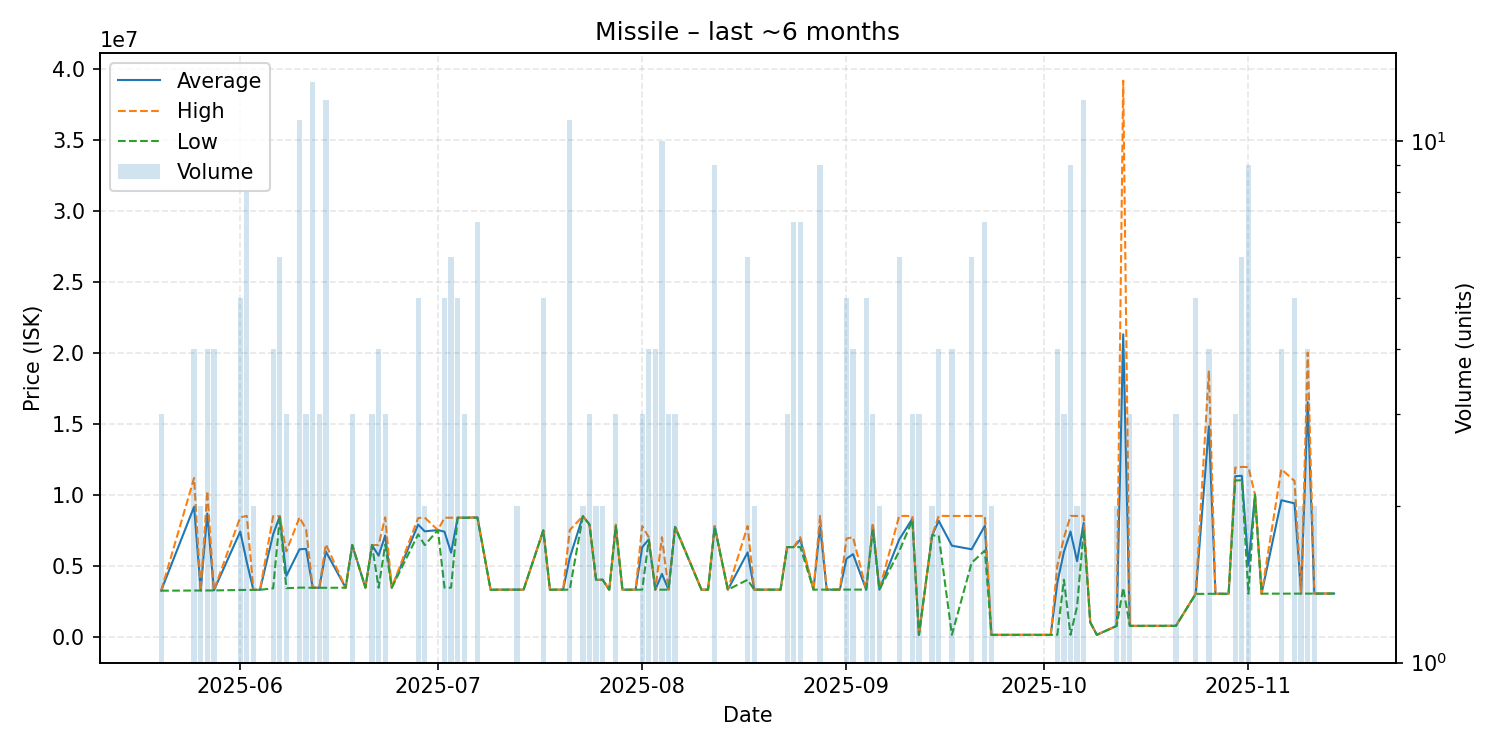

Data behind this chart, as committed beside it:
date, average, highest, lowest, order_count, volume
2025-05-20, 3233000, 3233000, 3233000, 1, 3
2025-05-25, 9145750, 11170000, 3243000, 3, 4
2025-05-26, 3246000, 3246000, 3246000, 1, 2
2025-05-27, 8667000, 10250000, 3248000, 4, 4
2025-05-28, 3254250, 3256000, 3249000, 2, 4
2025-06-01, 7396400, 8400000, 3282000, 3, 5
2025-06-02, 5240625, 8500000, 3285000, 4, 8
2025-06-03, 3289000, 3292000, 3286000, 2, 2
2025-06-04, 3291000, 3291000, 3291000, 1, 1
2025-06-06, 7211750, 8482000, 3401000, 4, 4
2025-06-07, 8465667, 8480000, 8380000, 3, 6
2025-06-08, 4273000, 6000000, 3409500, 3, 3
2025-06-10, 6148182, 8399000, 3447000, 6, 11
2025-06-11, 6179333, 7546000, 3446000, 2, 3
2025-06-12, 3445000, 3447000, 3436000, 7, 13
2025-06-13, 3436333, 3437000, 3436000, 3, 3
2025-06-14, 5983167, 6497500, 3436000, 4, 12
2025-06-17, 3441000, 3441000, 3441000, 1, 1
2025-06-18, 6447667, 6448000, 6447000, 2, 3
2025-06-20, 3441000, 3441000, 3441000, 1, 1
2025-06-21, 6446333, 6448000, 6445500, 3, 3
2025-06-22, 5696250, 6448000, 3440000, 3, 4
2025-06-23, 7115667, 8398000, 6474500, 3, 3
2025-06-24, 3443000, 3443000, 3443000, 1, 1
2025-06-28, 7887800, 8350000, 7199500, 5, 5
2025-06-29, 7412500, 8380000, 6445000, 2, 2
2025-07-01, 7500000, 7500000, 7500000, 1, 1
2025-07-02, 7388200, 8374000, 3445000, 2, 5
2025-07-03, 5907667, 8371000, 3444000, 5, 6
2025-07-04, 8373800, 8374000, 8373000, 2, 5
2025-07-05, 8372333, 8374000, 8371500, 3, 3
2025-07-07, 8389714, 8398000, 8376000, 6, 7
2025-07-09, 3297000, 3297000, 3297000, 1, 1
2025-07-10, 3302000, 3302000, 3302000, 1, 1
2025-07-12, 3304000, 3304000, 3304000, 1, 1
2025-07-13, 3303000, 3303000, 3303000, 2, 2
2025-07-14, 3303000, 3303000, 3303000, 1, 1
2025-07-17, 7475000, 7478000, 7473000, 5, 5
2025-07-18, 3303000, 3303000, 3303000, 1, 1
2025-07-19, 3303000, 3303000, 3303000, 1, 1
2025-07-20, 3303000, 3303000, 3303000, 1, 1
2025-07-21, 5535636, 7500000, 3303000, 9, 11
2025-07-23, 8481000, 8481000, 8481000, 1, 2
2025-07-24, 7900000, 7900000, 7900000, 1, 3
2025-07-25, 4000500, 4001000, 4000000, 2, 2
2025-07-26, 4000000, 4000000, 4000000, 1, 2
2025-07-27, 3299000, 3299000, 3299000, 1, 1
2025-07-28, 7794000, 7883000, 7749500, 3, 3
2025-07-29, 3302000, 3302000, 3302000, 1, 1
2025-07-31, 3301000, 3301000, 3301000, 1, 1
2025-08-01, 6288667, 7782000, 3302000, 2, 3
2025-08-02, 6847500, 6995000, 6798000, 4, 4
2025-08-03, 3305000, 3305000, 3305000, 1, 4
2025-08-04, 4412100, 7000000, 3303000, 4, 10
2025-08-05, 3303000, 3303000, 3303000, 3, 3
2025-08-06, 7727000, 7782000, 7699500, 3, 3
2025-08-10, 3303000, 3303000, 3303000, 1, 1
2025-08-11, 3303000, 3303000, 3303000, 1, 1
2025-08-12, 7773222, 7782000, 7704000, 4, 9
2025-08-14, 3303000, 3303000, 3303000, 1, 1
... 60 more rows
